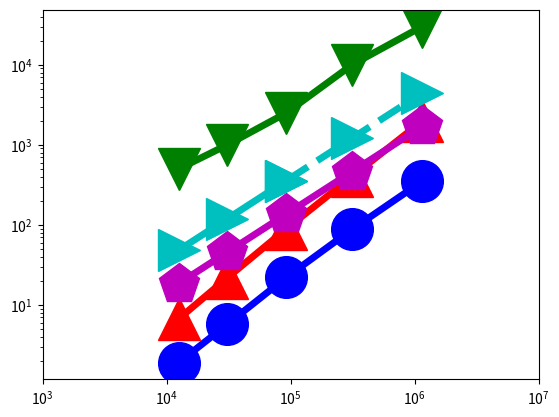

Write Python code to recreate this figure. (Note: this script raises an exception after producing the figure.)
import numpy as np
import matplotlib.pyplot as plt
from pylab import *

N = 16

dashes = [20,20]

time1 = (1.901966, 5.735745, 22.044109, 87.900880, 348.416991)
x=(12544,30976,92416,313600,1149184)

time2 = (6.702537,21.851909,88.986372, 402.415298, 1965.472265)
x2=(12544,30976,92416,313600,1149184)

time8 = (18.48600965,45.64912586,136.1928466,462.1502412,1693.544843)
x8 = (12544,30976,92416,313600,1149184)

time10 = (500,1000,2500,10000, 30000)
x10=(12544,30976,92416,313600,1149184)

time12 = (48.33007813,119.3457031,356.0644531)
x12 = (12544,30976,92416)

time13 = (356.0644531,1208.251953,4427.626953)
x13 = (92416,313600,1149184)
#time4 = (1.81724,2.426296,3.304848,5.082816,10.77412,20,32.162384)
#x4 = (2**10, 2**11, 2**12, 2**13, 2**14, 2**15, 50000)

#time5 = (32.162384, 40, 80, 160)
#x5 = (50000, 2**16, 2**17,2**18)

#time6 = (2.349896,2.845056,4.117528,8.995952,14.687584,32.821136)
#x6 = (2**10, 2**11, 2**12, 2**13, 2**14, 2**15)

#time7 = (32.821136, 64, 128, 256)
#x7 = (2**15, 2**16,2**17,2**18)

#time8 = (1.81724,2.426296,3.304848,5.082816,10.77412,20,32.162384)
#x8 = (2**10, 2**11, 2**12, 2**13, 2**14, 2**15, 50000)

#time9 = (32.162384, 40, 80, 160)
#x9 = (50000, 2**16, 2**17,2**18)

#time10 = (2.349896,2.845056,4.117528,8.995952,14.687584,32.821136)
#x10 = (2**10, 2**11, 2**12, 2**13, 2**14, 2**15)

#time11 = (32.821136, 64, 128, 256)
#x11 = (2**15, 2**16,2**17,2**18)

fig, ax = plt.subplots()

#plt.scatter(x1,Dynamic1, s=500, marker='o',facecolor='k')
#plt.scatter(x2,Dynamic2, s=500, marker='o',edgecolor='k',linewidth='3', facecolor='w', hatch='////')
rects1 = ax.plot(x, time1, color='b',linewidth=5,marker='o',markersize=30,fillstyle='full')
rects2 = ax.plot(x2, time2, color='r',linewidth=5,marker='^',markersize=30,fillstyle='full')
#rects3 = ax.plot(x3, time3,color='r',linestyle='--',linewidth=5, marker='^',markersize=30)
#rects4 = ax.plot(x4, time4,color='y',linewidth=5,marker='s',markersize=30,fillstyle='full')
#rects5 = ax.plot(x5, time5,color='y',linestyle='-',linewidth=5)
#rects6 = ax.plot(x6, time6,color='k',linewidth=5,marker='d',markersize=30,fillstyle='full')
#rects7 = ax.plot(x7, time7,color='k',linestyle='-',linewidth=5)
rects8 = ax.plot(x8, time8,color='m',linewidth=5,marker='p',markersize=30,fillstyle='full')
#rects9 = ax.plot(x9, time9,color='m',linestyle='-',linewidth=5)
rects10 = ax.plot(x10, time10,color='g',linewidth=5,marker='v',markersize=30,fillstyle='full')
#rects11 = ax.plot(x11, time11,color='g',linestyle='-',linewidth=5)
#rects4 = ax.plot(x, time4,color='k',linewidth=5,marker='s',markersize=30,fillstyle='full')
#rects3 = ax.plot(x, planar,color='r',linewidth=3,marker='s',markersize=20,fillstyle='full')
rects12 = ax.plot(x12, time12, color='c',linewidth=5,marker='>',markersize=30,fillstyle='full')
rects13 = ax.plot(x13, time13, color='c',linestyle = '--', linewidth=5,marker='>',markersize=30,fillstyle='full')
#rects3[0].set_dashes(dashes)
#rects3[0].set_dashes(dashes)
#rects5[0].set_dashes(dashes)
#rects7[0].set_dashes(dashes)

ax.set_yscale('log')
ax.set_xscale('log')

plt.rc('text', usetex=True)
plt.rc('font', family='serif', size=26)
ax.xaxis.set_ticks((10**3, 10**4, 10**5, 10**6, 10**7))
ax.set_xticklabels( ('', '$10^4$','$10^5$','$10^6$') )
ax.yaxis.set_ticks((0.01, 0.1, 1, 10, 100, 1000, 10000))
ax.set_yticklabels(('$10^{-2}$','$10^{-1}$','$10^0$','$10^1$','$10^2$','$10^3$', '$10^4$'),ha='left')
#plt.rcParams.update({'legend.labelspacing':0.25})

plt.xlim((10**4, 5 * 10**6))
plt.ylim((1,50000))
#plt.xlim((1000, 10000))
#plt.ylim((10,60000))


#leg = ax.legend( (rects1[0],rects2[0],rects3[0],rects4[0]), ('PP Linear 1', 'PP Linear 2', 'Linear C++', 'Linear Tensorflow') ,loc='upper left', borderpad=0.2,bbox_to_anchor=[0.001, 1.1],fontsize = 45)
#leg = ax.legend( (rects1[0],rects2[0],rects4[0],rects6[0]), ('Ours', 'vnTinyRAM', 'Buffet (ptr chase)', 'Buffet (KMP)'),loc='upper left', borderpad=0.1,bbox_to_anchor=[-0.03, 1.07],fontsize = 45)
ax.yaxis.grid(True)
ax.xaxis.grid(True)



#plt.xlim((5, 1000000))
ax.tick_params(axis='x', pad=15)
ax.tick_params(axis='y', pad=125)

#ax.text(150000, 6, '$2\\times10^5$', fontsize=50)


for tick in ax.xaxis.get_major_ticks():
                tick.label.set_fontsize(70) 
for tick in ax.yaxis.get_major_ticks():
                tick.label.set_fontsize(70)
ax.set_ylabel('prove time, seconds', fontsize=50)
ax.set_xlabel('high-resolution image size, pixels', fontsize=50)

plt.subplots_adjust(left=0.17, bottom=0.22, top=0.97, right=0.95)
figManager = plt.get_current_fig_manager()
#figManager.window.showMaximized()
fig.set_size_inches(16,10)
plt.savefig('fig5.pdf')

#plt.show()